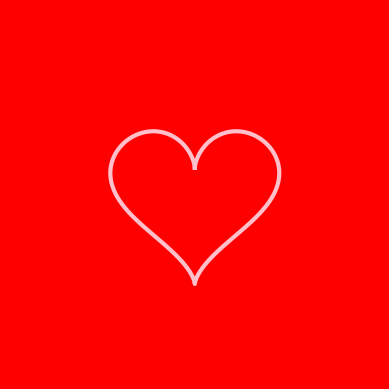

The matplotlib source for this figure:
import matplotlib.pyplot as plt
import numpy as np
from matplotlib.animation import FuncAnimation

fig, ax = plt.subplots()
fig.set_facecolor('red')  
ax.set_aspect('equal')

t = np.linspace(0, 2 * np.pi, 1000)
x = 16 * np.sin(t) ** 3
y = 13 * np.cos(t) - 5 * np.cos(2 * t) - 2 * np.cos(3 * t) - np.cos(4 * t)

heart_line, = ax.plot(x, y, color='pink', linewidth=3)

small_hearts = []

for i in range(12):
    small_heart, = ax.plot([], [], color='pink', linewidth=0.5)
    small_hearts.append(small_heart)

def update(i):
    
    for small_heart in small_hearts:
        small_heart.set_data([], [])

    text.set_text("HALA")

    angles = np.linspace(0, 2 * np.pi, len(small_hearts))
    radius = 20
    small_x = radius * np.sin(angles + i * 0.1)
    small_y = radius * np.cos(angles + i * 0.1)

    for small_heart, small_x_val, small_y_val in zip(small_hearts, small_x, small_y):
        small_heart.set_data(x + small_x_val, y + small_y_val)


animation = FuncAnimation(fig, update, frames=100, interval=50, repeat="true")


text = ax.text(0, -5, "", color='pink', fontsize=20, ha='center')


ax.set_xlim(-35, 35)
ax.set_ylim(-35, 35)
ax.axis('off')

plt.show()
